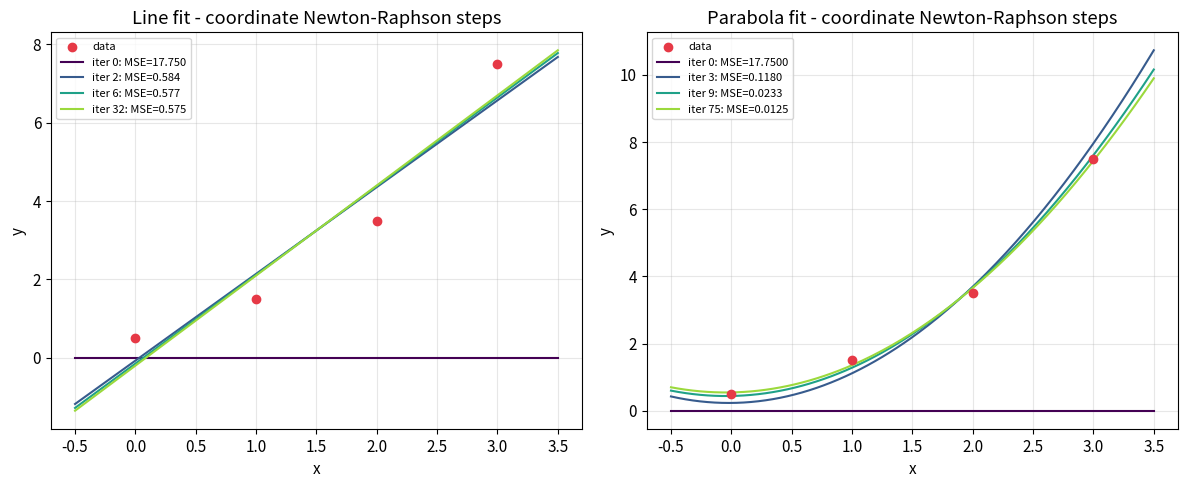

Source code (Python): (Note: this script raises an exception after producing the figure.)
"""
SYDE572 Assignment 1 - Part 2
Fits a line (y=mx+b) and a parabola (y=ax^2+bx+c) to 4 points by
minimizing MSE. Solves analytically (normal equations, via sympy) and
numerically (coordinate-wise multivariate Newton-Raphson).
Generates both Part 2 plots into media/.

Run: python3 part2_fit_and_plot.py
Requires: sympy, numpy, matplotlib
"""
import numpy as np
import sympy as sp
import matplotlib.pyplot as plt

plt.rcParams.update({'font.size': 11, 'figure.dpi': 130})

pts = np.array([(0, 0.5), (2, 3.5), (1, 1.5), (3, 7.5)], dtype=float)
X = pts[:, 0]; Y = pts[:, 1]
n = len(X)

# ---------------------------------------------------------------
# 1. Analytical solution via normal equations (sympy)
# ---------------------------------------------------------------
print("=== LINE FIT: y = m*x + b (analytical) ===")
m, b = sp.symbols('m b', real=True)
MSE_line = sp.expand(sum((Y[i] - (m*X[i]+b))**2 for i in range(n)) / n)
sol_line = sp.solve([sp.diff(MSE_line, m), sp.diff(MSE_line, b)], [m, b])
m_star, b_star = float(sol_line[m]), float(sol_line[b])
mse_line_val = float(MSE_line.subs({m: m_star, b: b_star}))
print(f"m* = {m_star:.6f}, b* = {b_star:.6f}, MSE = {mse_line_val:.6f}")

print("\n=== PARABOLA FIT: y = a*x^2 + b*x + c (analytical) ===")
a, bp, c = sp.symbols('a b c', real=True)
MSE_par = sp.expand(sum((Y[i] - (a*X[i]**2 + bp*X[i] + c))**2 for i in range(n)) / n)
sol_par = sp.solve([sp.diff(MSE_par, a), sp.diff(MSE_par, bp), sp.diff(MSE_par, c)], [a, bp, c])
a_star, b2_star, c_star = float(sol_par[a]), float(sol_par[bp]), float(sol_par[c])
mse_par_val = float(MSE_par.subs({a: a_star, bp: b2_star, c: c_star}))
print(f"a* = {a_star:.6f}, b* = {b2_star:.6f}, c* = {c_star:.6f}, MSE = {mse_par_val:.6f}")

# ---------------------------------------------------------------
# 2. Numerical solution: coordinate-wise (alternating) Newton-Raphson
# ---------------------------------------------------------------
def mse_line_fn(m, b):
    return np.mean((Y - (m*X+b))**2)

def mse_par_fn(a, b, c):
    return np.mean((Y - (a*X**2 + b*X + c))**2)

print("\n=== LINE FIT: alternating Newton-Raphson ===")
m, b = 0.0, 0.0
hist_line = [(m, b, mse_line_fn(m, b))]
for it in range(16):
    g = (2/n) * np.sum((m*X + b - Y) * X)
    gg = (2/n) * np.sum(X**2)
    m -= g / gg
    hist_line.append((m, b, mse_line_fn(m, b)))
    g = (2/n) * np.sum(m*X + b - Y)
    gg = 2.0
    b -= g / gg
    hist_line.append((m, b, mse_line_fn(m, b)))
print(f"Converged: m={m:.6f}, b={b:.6f}, MSE={mse_line_fn(m,b):.6f}")

print("\n=== PARABOLA FIT: alternating Newton-Raphson (cycling a, b, c) ===")
a, bp, c = 0.0, 0.0, 0.0
hist_par = [(a, bp, c, mse_par_fn(a, bp, c))]
for it in range(25):
    g = (2/n) * np.sum((a*X**2 + bp*X + c - Y) * X**2)
    gg = (2/n) * np.sum(X**4)
    a -= g / gg
    hist_par.append((a, bp, c, mse_par_fn(a, bp, c)))
    g = (2/n) * np.sum((a*X**2 + bp*X + c - Y) * X)
    gg = (2/n) * np.sum(X**2)
    bp -= g / gg
    hist_par.append((a, bp, c, mse_par_fn(a, bp, c)))
    g = (2/n) * np.sum(a*X**2 + bp*X + c - Y)
    gg = 2.0
    c -= g / gg
    hist_par.append((a, bp, c, mse_par_fn(a, bp, c)))
print(f"Converged: a={a:.6f}, b={bp:.6f}, c={c:.6f}, MSE={mse_par_fn(a,bp,c):.6f}")

hist_line = np.array(hist_line)
hist_par = np.array(hist_par)

# ---------------------------------------------------------------
# 3. Plot: fit progression (line and parabola at a few snapshot iterations)
# ---------------------------------------------------------------
xs = np.linspace(-0.5, 3.5, 200)
fig, axs = plt.subplots(1, 2, figsize=(12, 5))

snap_idx = [0, 2, 6, len(hist_line)-1]
cmap = plt.cm.viridis(np.linspace(0, 0.85, len(snap_idx)))
axs[0].scatter(X, Y, color='#e63946', zorder=5, label='data')
for idx, col in zip(snap_idx, cmap):
    mm, bb, mse = hist_line[idx]
    axs[0].plot(xs, mm*xs+bb, color=col, label=f'iter {idx}: MSE={mse:.3f}')
axs[0].set_title('Line fit - coordinate Newton-Raphson steps')
axs[0].legend(fontsize=8); axs[0].grid(alpha=0.3)
axs[0].set_xlabel('x'); axs[0].set_ylabel('y')

snap_idx2 = [0, 3, 9, len(hist_par)-1]
axs[1].scatter(X, Y, color='#e63946', zorder=5, label='data')
for idx, col in zip(snap_idx2, cmap):
    aa, bb, cc, mse = hist_par[idx]
    axs[1].plot(xs, aa*xs**2+bb*xs+cc, color=col, label=f'iter {idx}: MSE={mse:.4f}')
axs[1].set_title('Parabola fit - coordinate Newton-Raphson steps')
axs[1].legend(fontsize=8); axs[1].grid(alpha=0.3)
axs[1].set_xlabel('x'); axs[1].set_ylabel('y')

plt.tight_layout()
plt.savefig('media/part2_fit_progression.png')
plt.close()

# ---------------------------------------------------------------
# 4. Plot: MSE convergence
# ---------------------------------------------------------------
fig, ax = plt.subplots(figsize=(7, 4.5))
ax.plot(hist_line[:, 2], 'o-', color='#457b9d', label='Line MSE')
ax.plot(hist_par[:, 3], 's-', color='#e76f51', label='Parabola MSE')
ax.set_yscale('log')
ax.set_xlabel('Alternating Newton-Raphson step')
ax.set_ylabel('MSE (log scale)')
ax.set_title('MSE convergence: coordinate-wise Newton-Raphson')
ax.legend(); ax.grid(alpha=0.3, which='both')
plt.tight_layout()
plt.savefig('media/part2_mse_convergence.png')
plt.close()

print("\nAll Part 2 plots saved to media/")
